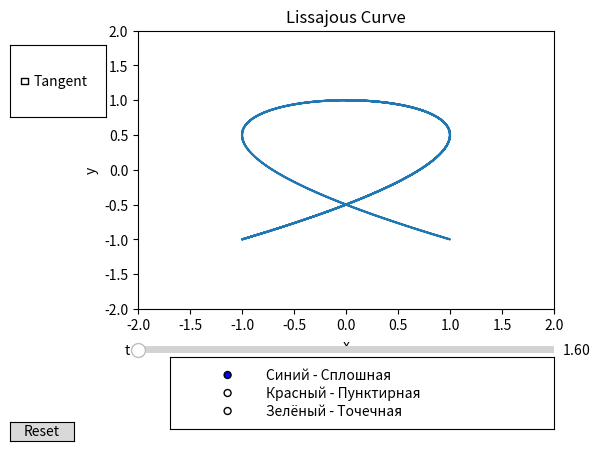

The matplotlib source for this figure:
import numpy as np
import matplotlib.pyplot as plt
from matplotlib.widgets import Slider, Button, CheckButtons, RadioButtons

def lissajous(t, A, B, a, b, delta):
    x = A * np.sin(a * t + delta)
    y = B * np.cos(b * t)
    return x, y

def tangent(t_val, A, B, a, b, delta):
    dx_dt = A * a * np.cos(a * t_val + delta)
    dy_dt = -B * b * np.sin(b * t_val)
    return dx_dt, dy_dt

fig, ax = plt.subplots()
plt.subplots_adjust(left=0.25, bottom=0.3)

t = np.linspace(0, 10, 500)
A, B, a, b, delta = 1, 1, 3, 2, 0
x, y = lissajous(t, A, B, a, b, delta)
line, = ax.plot(x, y)
point, = ax.plot([], [], marker='o', markersize=5, color='black')
tangent_line, = ax.plot([], [], linestyle='dashed', color='gray')
ax.set_xlim([-2, 2])
ax.set_ylim([-2, 2])
ax.set_xlabel('x')
ax.set_ylabel('y')
ax.set_title('Lissajous Curve')

ax_slider_t = plt.axes([0.25, 0.20, 0.65, 0.03])
slider_t = Slider(ax_slider_t, 't', 1.6, 4.74, valinit=0)

show_tangent = False  

def update(val):
    global show_tangent
    t_val = slider_t.val

    x, y = lissajous(t, A, B, a, b, delta)
    line.set_data(x, y)


    x_point, y_point = lissajous(np.array([t_val]), A, B, a, b, delta) 
    point.set_data(x_point, y_point)

    if show_tangent:
        dx, dy = tangent(t_val, A, B, a, b, delta)

        tangent_x_start = x_point - 1*dx
        tangent_x_end = x_point + 1*dx

        tangent_y_start = y_point - 1*dy
        tangent_y_end = y_point + 1*dy

        tangent_line.set_data([tangent_x_start, tangent_x_end], [tangent_y_start, tangent_y_end])
    else:
        tangent_line.set_data([],[])

    fig.canvas.draw_idle()

slider_t.on_changed(update)

rax = plt.axes([0.05, 0.7, 0.15, 0.15])
check = CheckButtons(rax, ['Tangent'], [show_tangent])

def toggle_tangent(label):
    global show_tangent
    show_tangent = not show_tangent
    update(None) 
check.on_clicked(toggle_tangent)

resetax = plt.axes([0.05, 0.025, 0.1, 0.04])
button = Button(resetax, 'Reset', hovercolor='0.975')

def reset(event):
    slider_t.reset()
    update(None)
button.on_clicked(reset)

rax = plt.axes([0.3, 0.05, 0.6, 0.15])
radio = RadioButtons(rax, ('Синий - Сплошная', 'Красный - Пунктирная', 'Зелёный - Точечная'), active=0)

def color_change(label):
    if label == 'Синий - Сплошная':
        line.set_color('blue')
        line.set_linestyle('-')
    elif label == 'Красный - Пунктирная':
        line.set_color('red')
        line.set_linestyle('--')
    elif label == 'Зелёный - Точечная':
        line.set_color('green')
        line.set_linestyle(':')
    update(None)

radio.on_clicked(color_change)


plt.show()